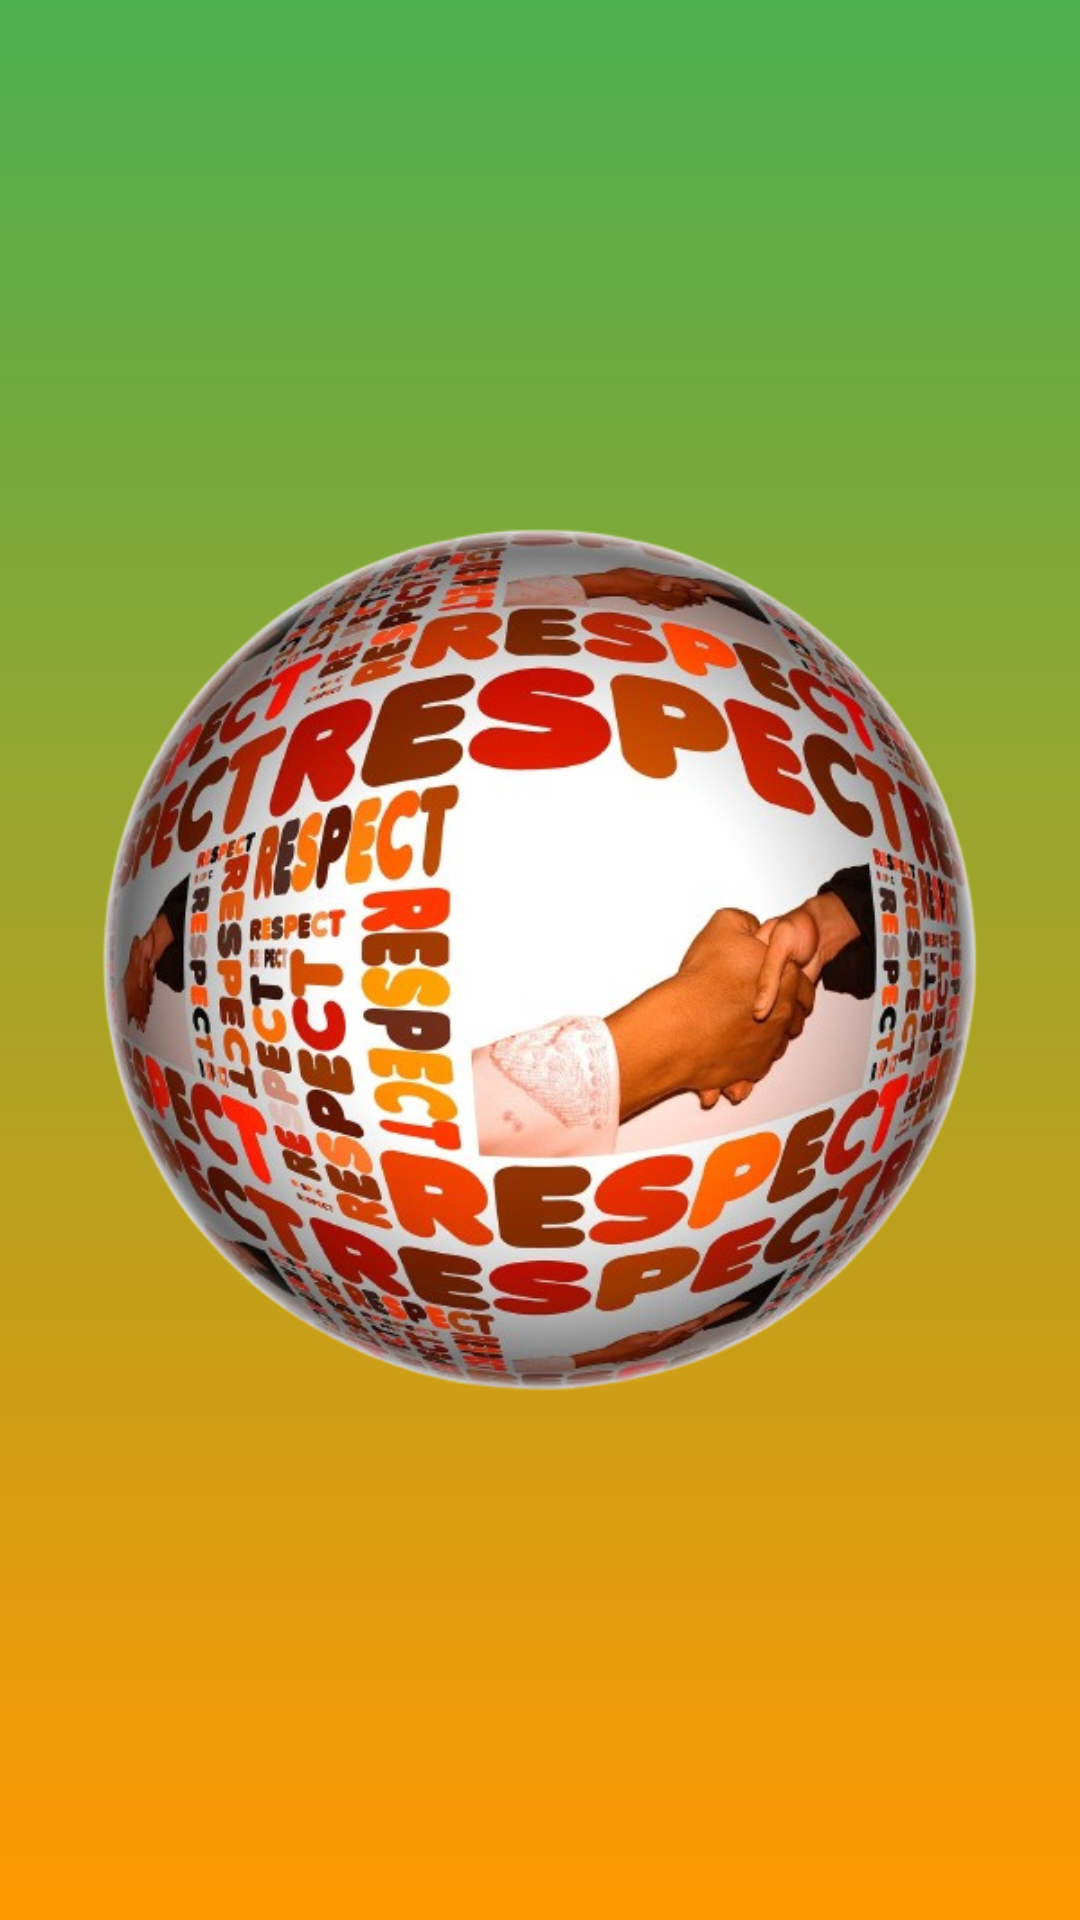

Layout XML and referenced resources for this Android screen:
<!-- AndroidManifest.xml: application theme Theme.KekodChallengeOne -->
<!-- res/layout/fragment_respect.xml -->
<?xml version="1.0" encoding="utf-8"?>
<FrameLayout xmlns:android="http://schemas.android.com/apk/res/android"
    xmlns:tools="http://schemas.android.com/tools"
    android:layout_width="match_parent"
    android:layout_height="match_parent"
    android:background="@drawable/gradient_kindness"
    tools:context=".fragments.RespectFragment">

    <ImageView
        android:layout_width="match_parent"
        android:layout_height="300dp"
        android:layout_gravity="center"
        android:contentDescription="@string/respect"
        android:src="@drawable/respect_img"/>

</FrameLayout>
<!-- resources referenced by this layout -->
<resources>
  <!-- drawable gradient_kindness (drawable) -->
  <?xml version="1.0" encoding="utf-8"?>
  <shape xmlns:android="http://schemas.android.com/apk/res/android">
      <gradient
          android:type="linear"
          android:angle="50"
          android:startColor="#4CAF50"
          android:endColor="#FF9800" />
  </shape>
  <!-- drawable respect_img: png bitmap (drawable, 423902 bytes) -->
  <string name="respect">Respect</string>
  <style name="Theme.KekodChallengeOne" parent="Base.Theme.KekodChallengeOne" />
  <style name="Base.Theme.KekodChallengeOne" parent="Theme.Material3.DayNight.NoActionBar">
          
          
      </style>
</resources>
